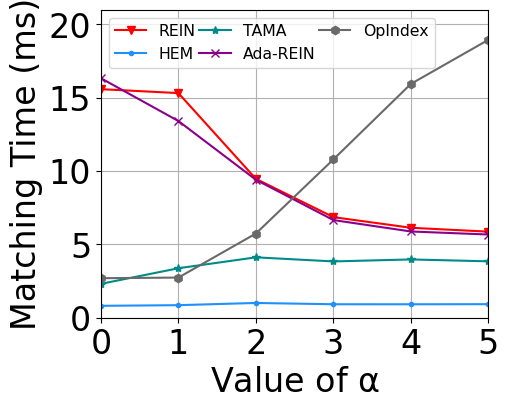

This figure's Python source:
import matplotlib
import matplotlib.pyplot as plt
import numpy as np
from matplotlib import rc
from matplotlib.pyplot import MultipleLocator

rc('mathtext', default='regular')

plt.rcParams['axes.unicode_minus'] = False
plt.rcParams['font.family'] = ['Times New Roman']  #
Name = ["REIN", "HEM", "Simple", "TAMA", "Ada-REIN", "OpIndex"]
x = [0, 1, 2, 3, 4, 5]

HEM0 = [1.373163, 1.370359, 1.371137, 1.597900, 1.181744, 1.179349]
HEM5_RAG = [0.458043, 0.456186, 0.452017, 0.447066, 0.388313, 0.347644]
HEM5_VAG = [0.600182, 0.605624, 0.619425, 0.723300, 0.640186, 0.640873]
Simple = [12.026263, 12.650959, 12.861924, 14.284002, 12.567761, 8.734940]
Rein = [5.867533, 6.133382, 6.858576, 9.467056, 15.315819, 15.583356]
AdaRein_ORI = [5.672621, 5.879912, 6.658780, 9.406161, 13.411411, 16.330703]
HEM5_avxOR = [0.984743, 0.983160, 0.977838, 1.011617, 0.914694, 0.891080]
HEM5 = [0.923545, 0.917288, 0.918413, 1.006460, 0.855803, 0.811353]
Tama = [3.845069, 3.974011, 3.838606, 4.117466, 3.373556, 2.309741]
OpIndex2 = [18.949450, 15.942777, 10.795097, 5.741489, 2.737105, 2.693930]

Rein.reverse()
Simple.reverse()
AdaRein_ORI.reverse()
HEM5.reverse()
Tama.reverse()
OpIndex2.reverse()

lsize = 24
fig = plt.figure(figsize=(5, 4))
ax = fig.add_subplot(111)
ax.set_xlabel(r'Value of $\alpha$', fontsize=lsize)
ax.set_ylabel('Matching Time (ms)', fontsize=lsize)
# plt.xticks(range(0,10))
ax.plot(x, Rein, marker='v', color='r', label=Name[0])
ax.plot(x, HEM5, marker='.', color='DODGERBLUE', label=Name[1])
# ax.plot(x, Simple, marker='D', color='deepskyblue', label=Name[2]) #
ax.plot(x, Tama, marker='*', color='DarkCyan', label=Name[3])
ax.plot(x, AdaRein_ORI, marker='x', color='DarkMagenta', label=Name[4])
ax.plot(x, OpIndex2, marker='h', color='DimGray', label=Name[5])  #   slategray

ax.legend(fontsize=11.3, loc="upper left", ncol=3,
          columnspacing=0.2)  #fontsize=10
ax.grid()
ax.set_xlim(0, 5)
ax.set_xticks([0, 1, 2, 3, 4, 5])
ax.set_xticklabels(x)
ax.set_ylim(0, 21)
# ax.set_yscale("log")
ax.set_yticks([0, 5, 10, 15, 20])
# ax.set_yticklabels(['-1', '0', '1'])
ax.set_zorder(0)
plt.tick_params(labelsize=24)
gcf = plt.gcf()
plt.show()
gcf.savefig('./exp11_alpha.pdf', format='pdf', bbox_inches='tight')
